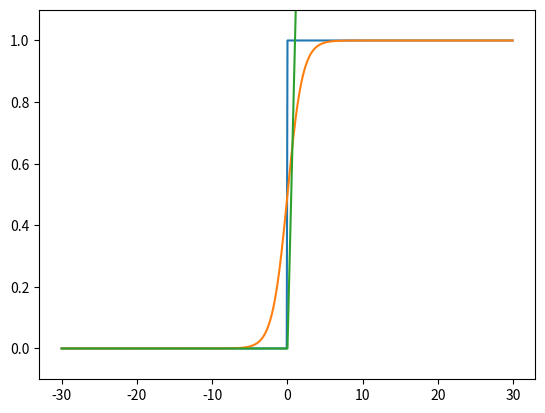

Here is the Python script that generated this plot:
import numpy as np
import matplotlib.pyplot as plt


# def AND(x1, x2):
#     w1, w2, theta = 0.5, 0.5, 0.7
#     tmp = w1 * x1 + w2 * x2
#     if tmp <= theta:
#         return 0
#     else:
#         return 1

# AND/NAND/OR单层感知机，XOR二层感知机
# 组合NAND，感知机实现计算机


def AND(x1, x2):
    x = np.array([x1, x2])
    weight = np.array([0.5, 0.5])
    bias = -0.7
    tmp = np.sum(weight * x) + bias
    if tmp <= 0:
        return 0
    else:
        return 1


def NAND(x1, x2):
    x = np.array([x1, x2])
    weight = np.array([-0.5, -0.5])
    bias = 0.7
    tmp = np.sum(weight * x) + bias
    if tmp <= 0:
        return 0
    else:
        return 1


def OR(x1, x2):
    x = np.array([x1, x2])
    weight = np.array([0.5, 0.5])
    bias = -0.2
    tmp = np.sum(weight * x) + bias
    if tmp <= 0:
        return 0
    else:
        return 1


def XOR(x1, x2):
    s1 = NAND(x1, x2)
    s2 = OR(x1, x2)
    y = AND(s1, s2)
    return y


# 输入层-中间层（隐藏层）-输出层
# y=h(w1*x1+w2*x2+b)   h激活函数（阶跃-感知机，非阶跃-神经网络）
# sigmoid：h(x)=1/(1+exp(-x))
# ReLU(Rectified Linear Unit)
# 输出层激活函数：回归问题用恒等函数，分类问题用softmax函数


# def step_function(x):
#     """
#     Only support float parameter
#     """
#     if x > 0:
#         return 1
#     else:
#         return 0


# def step_function(x):
#     y = x > 0
#     return y.astype(np.int)


def step_function(x):
    return np.array(x > 0, dtype=int)


def sigmoid(x):
    return 1/(1+np.exp(-x))


def relu(x):
    return np.maximum(0, x)


def identity_function(x):
    return x


if __name__ == '__main__':
    print(XOR(0, 0))
    print(XOR(0, 1))
    print(XOR(1, 0))
    print(XOR(1, 1))

    x = np.arange(-30.0, 30.0, 0.1)
    y1 = step_function(x)
    y2 = sigmoid(x)
    y3 = relu(x)
    plt.plot(x, y1)
    plt.plot(x, y2)
    plt.plot(x, y3)
    plt.ylim(-0.1, 1.1)
    plt.show()

    X = np.array([1.0, 0.5])
    W1 = np.array([[0.1, 0.3, 0.5], [0.2, 0.4, 0.6]])
    B1 = np.array([0.1, 0.2, 0.3])
    A1 = np.dot(X, W1) + B1  # [0.3 0.7 1.1]
    Z1 = sigmoid(A1)  # [0.57444252 0.66818777 0.75026011]

    W2 = np.array([[0.1, 0.4], [0.2, 0.5], [0.3, 0.6]])
    B2 = np.array([0.1, 0.2])
    A2 = np.dot(Z1, W2) + B2  # [0.51615984 1.21402696]
    Z2 = sigmoid(A2)  # [0.62624937 0.7710107 ]

    W3 = np.array([[0.1, 0.3], [0.2, 0.4]])
    B3 = np.array([0.1, 0.2])
    A3 = np.dot(Z2, W3) + B3  # [0.31682708 0.69627909]
    Y = identity_function(A3)  # [0.31682708 0.69627909]

